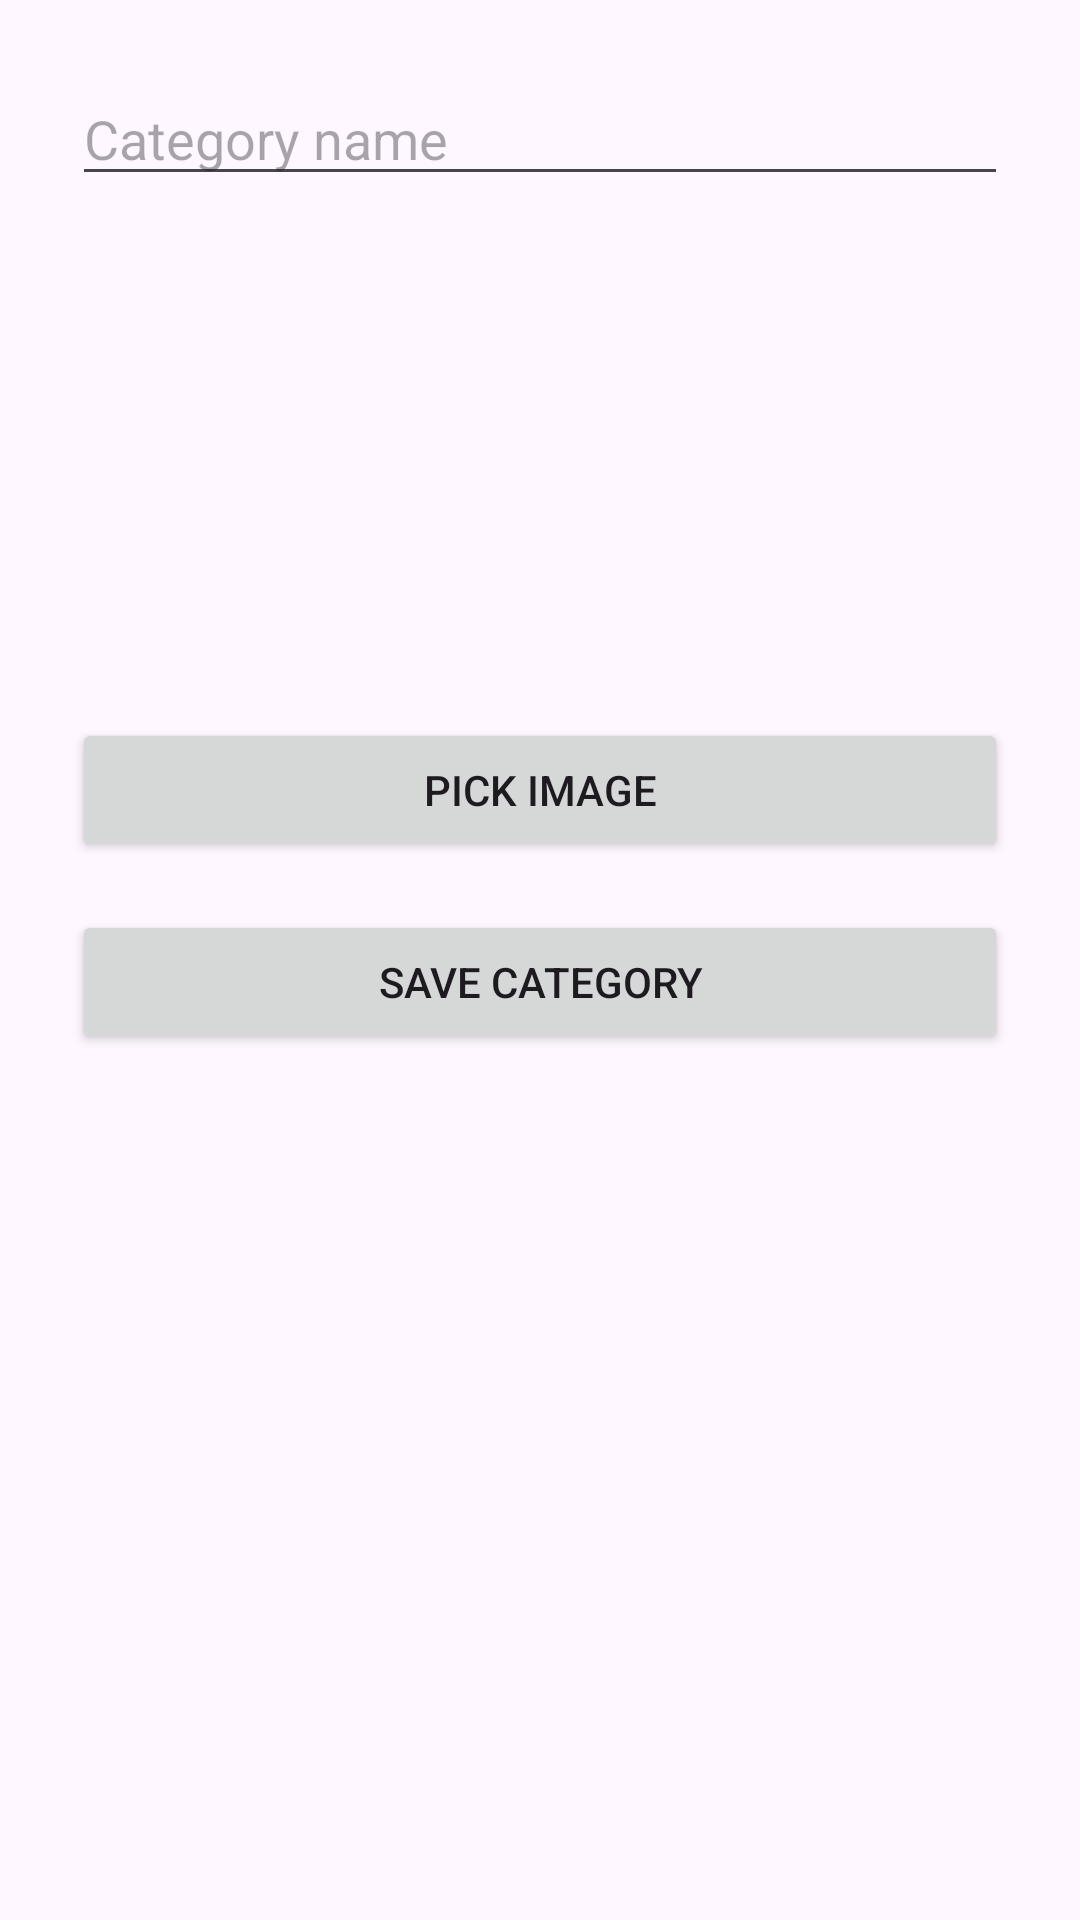

Reconstruct the res/layout file that produces this screen, plus the resources it refers to.
<!-- AndroidManifest.xml: application theme Theme.OnlineShoppingSystem -->
<!-- res/layout/activity_category_form.xml -->
<LinearLayout
    xmlns:android="http://schemas.android.com/apk/res/android"
    android:layout_width="match_parent"
    android:layout_height="match_parent"
    android:orientation="vertical"
    android:padding="24dp">

    <EditText
        android:id="@+id/etName"
        android:layout_width="match_parent"
        android:layout_height="wrap_content"
        android:hint="Category name"
        android:inputType="textPersonName" />

    <ImageView
        android:id="@+id/imgPreview"
        android:layout_width="match_parent"
        android:layout_height="150dp"
        android:scaleType="centerCrop"
        android:layout_marginTop="16dp"
        android:src="@drawable/ic_launcher_foreground" />

    <Button
        android:id="@+id/btnPickImage"
        android:layout_width="match_parent"
        android:layout_height="wrap_content"
        android:text="Pick Image"
        android:layout_marginTop="8dp"/>

    <Button
        android:id="@+id/btnSave"
        android:layout_width="match_parent"
        android:layout_height="wrap_content"
        android:text="Save Category"
        android:layout_marginTop="16dp"/>
</LinearLayout>
<!-- resources referenced by this layout -->
<resources>
  <style name="Theme.OnlineShoppingSystem" parent="Base.Theme.OnlineShoppingSystem" />
  <style name="Base.Theme.OnlineShoppingSystem" parent="Theme.Material3.DayNight.NoActionBar">
          
          
      </style>
</resources>
